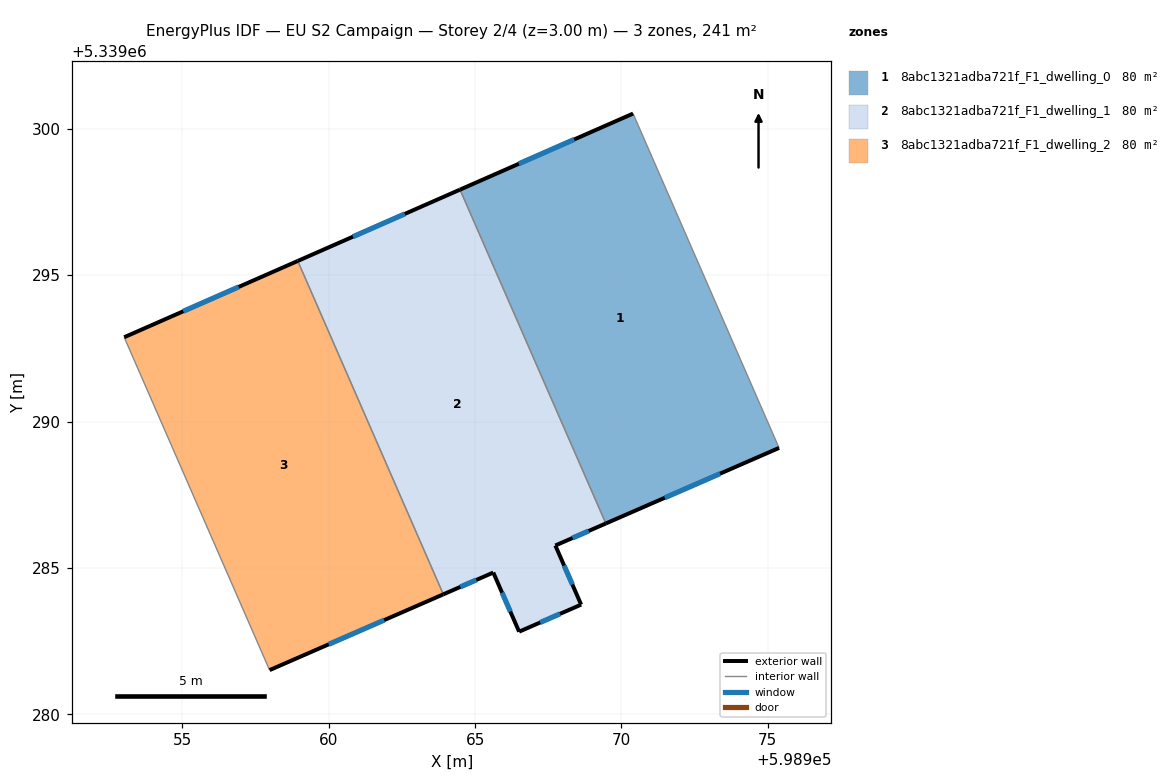
=== STOREY PLAN SPEC (per zone: floor XY polygon, exterior-wall plan segments, windows/doors) ===
zone 1: 8abc1321adba721f_F1_dwelling_0  (80.4 m²)
  floor: (598970.40, 5339300.52) (598975.39, 5339289.10) (598969.47, 5339286.52) (598964.49, 5339297.92)
  exterior wall: (598970.40, 5339300.52) – (598964.49, 5339297.92)  [6.5 m]
    window: (598968.39, 5339299.64) – (598966.50, 5339298.81)  [2.0 m²]
  exterior wall: (598969.47, 5339286.52) – (598975.39, 5339289.10)  [6.5 m]
    window: (598971.48, 5339287.40) – (598973.37, 5339288.22)  [2.0 m²]
  interior walls: 2
zone 2: 8abc1321adba721f_F1_dwelling_1  (80.4 m²)
  floor: (598964.49, 5339297.92) (598969.47, 5339286.52) (598967.74, 5339285.76) (598968.62, 5339283.74) (598966.50, 5339282.82) (598965.62, 5339284.84) (598963.92, 5339284.10) (598958.94, 5339295.49)
  exterior wall: (598964.49, 5339297.92) – (598958.94, 5339295.49)  [6.1 m]
    window: (598962.60, 5339297.09) – (598960.83, 5339296.31)  [1.9 m²]
  exterior wall: (598967.74, 5339285.76) – (598969.47, 5339286.52)  [1.9 m]
    window: (598968.33, 5339286.02) – (598968.88, 5339286.26)  [0.6 m²]
  exterior wall: (598968.62, 5339283.74) – (598967.74, 5339285.76)  [2.2 m]
    window: (598968.32, 5339284.43) – (598968.04, 5339285.08)  [0.7 m²]
  exterior wall: (598966.51, 5339282.82) – (598968.62, 5339283.74)  [2.3 m]
    window: (598967.23, 5339283.13) – (598967.90, 5339283.43)  [0.7 m²]
  exterior wall: (598965.62, 5339284.84) – (598966.51, 5339282.82)  [2.2 m]
    window: (598965.92, 5339284.15) – (598966.20, 5339283.51)  [0.7 m²]
  exterior wall: (598963.92, 5339284.10) – (598965.62, 5339284.84)  [1.9 m]
    window: (598964.50, 5339284.35) – (598965.04, 5339284.59)  [0.6 m²]
  interior walls: 2
zone 3: 8abc1321adba721f_F1_dwelling_2  (80.4 m²)
  floor: (598958.94, 5339295.49) (598963.92, 5339284.10) (598957.98, 5339281.51) (598953.01, 5339292.88)
  exterior wall: (598957.98, 5339281.51) – (598963.92, 5339284.10)  [6.5 m]
    window: (598960.00, 5339282.39) – (598961.90, 5339283.22)  [2.0 m²]
  exterior wall: (598958.94, 5339295.49) – (598953.01, 5339292.88)  [6.5 m]
    window: (598956.92, 5339294.60) – (598955.03, 5339293.77)  [2.0 m²]
  interior walls: 2

=== DERIVED (storey summary) ===
Building: EU S2 Campaign
Storey: 2 of 4  (floor level z = 3.00 m)
Storey gross floor area: 241.3 m²
Zones on this storey: 3
  - 8abc1321adba721f_F1_dwelling_0: floor 80.4 m²; exterior wall 12.9 m (38.7 m²); 2 window(s) 4.0 m²; WWR 10.2%
  - 8abc1321adba721f_F1_dwelling_1: floor 80.4 m²; exterior wall 16.5 m (49.6 m²); 6 window(s) 5.1 m²; WWR 10.2%
  - 8abc1321adba721f_F1_dwelling_2: floor 80.4 m²; exterior wall 13.0 m (38.9 m²); 2 window(s) 4.0 m²; WWR 10.2%
Zone adjacency (shared interzone walls):
  - 8abc1321adba721f_F1_dwelling_0 ↔ 8abc1321adba721f_F1_dwelling_1
  - 8abc1321adba721f_F1_dwelling_1 ↔ 8abc1321adba721f_F1_dwelling_2